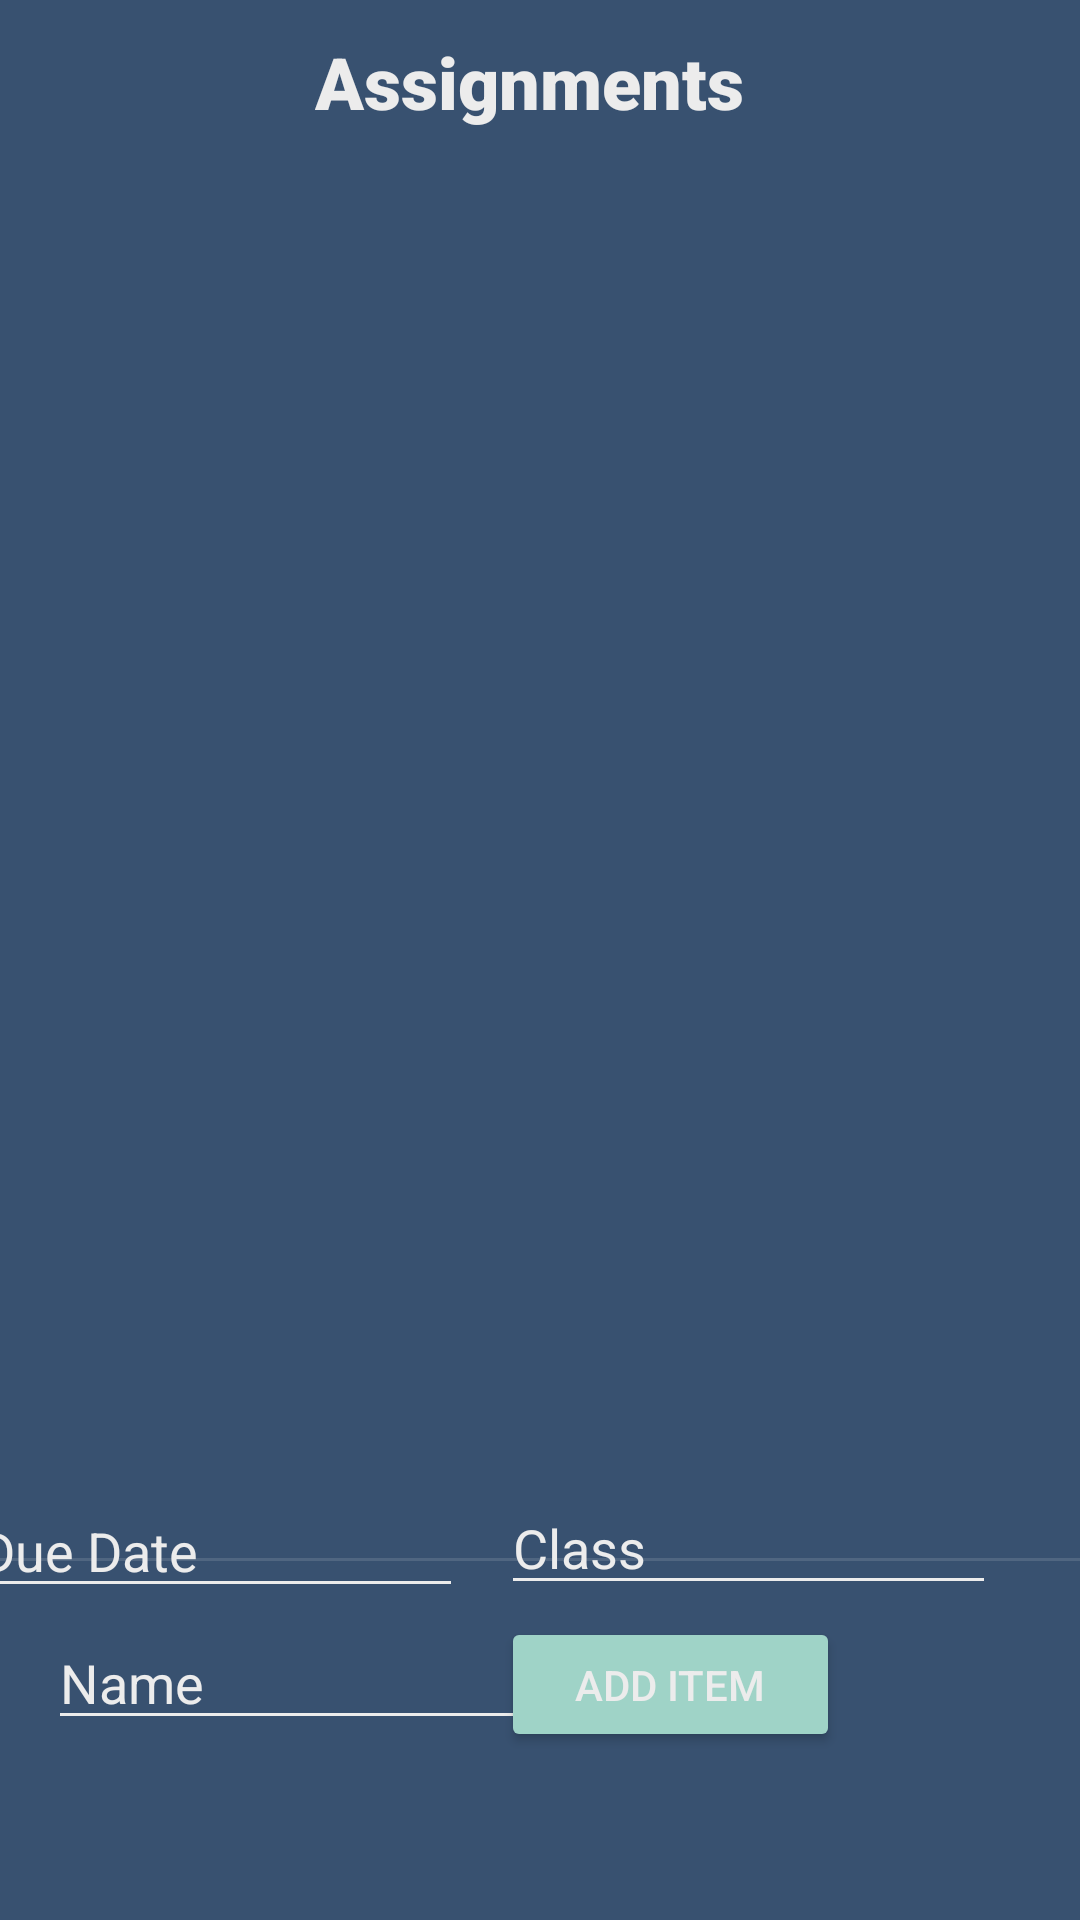

Produce the Android XML layout that renders to this screen, including the resource entries it uses.
<!-- AndroidManifest.xml: application theme CustomTheme -->
<!-- res/layout/fragment_assignments.xml -->
<?xml version="1.0" encoding="utf-8"?>
<FrameLayout xmlns:android="http://schemas.android.com/apk/res/android"
    xmlns:app="http://schemas.android.com/apk/res-auto"
    xmlns:tools="http://schemas.android.com/tools"
    android:layout_width="match_parent"
    android:layout_height="match_parent"
    android:background="@color/assignmentsbackground"
    tools:context=".AssignmentsFragment">

    <androidx.constraintlayout.widget.ConstraintLayout
        android:layout_width="match_parent"
        android:layout_height="match_parent">

        <TextView
            android:id="@+id/textViewAssignments"
            android:layout_width="wrap_content"
            android:layout_height="wrap_content"
            android:layout_marginStart="173dp"
            android:layout_marginTop="24dp"
            android:layout_marginEnd="180dp"
            android:fontFamily="sans-serif-black"
            android:text="Assignments"
            android:textColor="@color/offwhite"
            android:textSize="24sp"
            app:layout_constraintBottom_toTopOf="@id/listViewAssignments"
            app:layout_constraintEnd_toEndOf="parent"
            app:layout_constraintStart_toStartOf="parent"
            app:layout_constraintTop_toTopOf="parent" />

        <EditText
            android:id="@+id/editTextAssignments"
            android:layout_width="165dp"
            android:layout_height="40dp"
            android:layout_marginStart="16dp"
            android:layout_marginEnd="6dp"
            android:layout_marginBottom="60dp"
            android:ems="10"
            android:inputType="text"
            android:text="Name"
            android:backgroundTint="@color/offwhite"
            android:textColor="@color/offwhite"
            app:layout_constraintBottom_toBottomOf="parent"
            app:layout_constraintEnd_toStartOf="@+id/buttonAssignments"
            app:layout_constraintHorizontal_bias="0.0"
            app:layout_constraintStart_toStartOf="parent"
            app:layout_constraintTop_toTopOf="@+id/dividerAssignments"
            app:layout_constraintVertical_bias="1.0" />

        <Button
            android:id="@+id/buttonAssignments"
            android:layout_width="113dp"
            android:layout_height="45dp"
            android:layout_marginEnd="80dp"
            android:layout_marginBottom="56dp"
            android:text="Add Item"
            android:textColor="@color/offwhite"
            android:backgroundTint="@color/buttoncolor"
            app:layout_constraintBottom_toBottomOf="parent"
            app:layout_constraintEnd_toEndOf="parent" />

        <View
            android:id="@+id/dividerAssignments"
            android:layout_width="408dp"
            android:layout_height="1dp"
            android:layout_marginTop="4dp"
            android:layout_marginBottom="32dp"
            android:background="?android:attr/listDivider"
            app:layout_constraintBottom_toTopOf="@+id/buttonAssignments"
            app:layout_constraintEnd_toEndOf="parent"
            app:layout_constraintHorizontal_bias="0.333"
            app:layout_constraintStart_toStartOf="parent"
            app:layout_constraintTop_toBottomOf="@id/listViewAssignments" />

        <ListView
            android:id="@+id/listViewAssignments"
            android:layout_width="382dp"
            android:layout_height="440dp"
            android:layout_marginTop="8dp"
            android:layout_marginBottom="24dp"
            app:layout_constraintBottom_toTopOf="@+id/dividerAssignments"
            app:layout_constraintEnd_toEndOf="parent"
            app:layout_constraintHorizontal_bias="0.448"
            app:layout_constraintStart_toStartOf="parent"
            app:layout_constraintTop_toBottomOf="@+id/textViewAssignments"
            app:layout_constraintVertical_bias="0.58" />

        <EditText
            android:id="@+id/editTextDate"
            android:layout_width="165dp"
            android:layout_height="41dp"
            android:layout_marginEnd="24dp"
            android:layout_marginBottom="4dp"
            android:ems="10"
            android:inputType="date"
            android:text="Due Date"
            android:backgroundTint="@color/offwhite"
            android:textColor="@color/offwhite"
            app:layout_constraintBottom_toTopOf="@+id/editTextAssignments"
            app:layout_constraintEnd_toStartOf="@+id/editTextClass"
            app:layout_constraintStart_toStartOf="parent" />

        <EditText
            android:id="@+id/editTextClass"
            android:layout_width="165dp"
            android:layout_height="41dp"
            android:layout_marginEnd="28dp"
            android:layout_marginBottom="4dp"
            android:ems="10"
            android:inputType="text"
            android:text="Class"
            android:backgroundTint="@color/offwhite"
            android:textColor="@color/offwhite"
            app:layout_constraintBottom_toTopOf="@+id/buttonAssignments"
            app:layout_constraintEnd_toEndOf="parent" />
    </androidx.constraintlayout.widget.ConstraintLayout>

</FrameLayout>
<!-- resources referenced by this layout -->
<resources>
  <color name="assignmentsbackground">#385170</color>
  <color name="buttoncolor">#9fd3c7</color>
  <color name="offwhite">#ececec</color>
  <style name="CustomTheme" parent="Theme.AppCompat.NoActionBar">
          
          <item name="colorPrimary">@color/buttoncolor</item>
  
          
          <item name="colorPrimaryDark">@color/buttoncolor</item>
          <item name="colorAccent">@color/offwhite</item>
      </style>
</resources>
